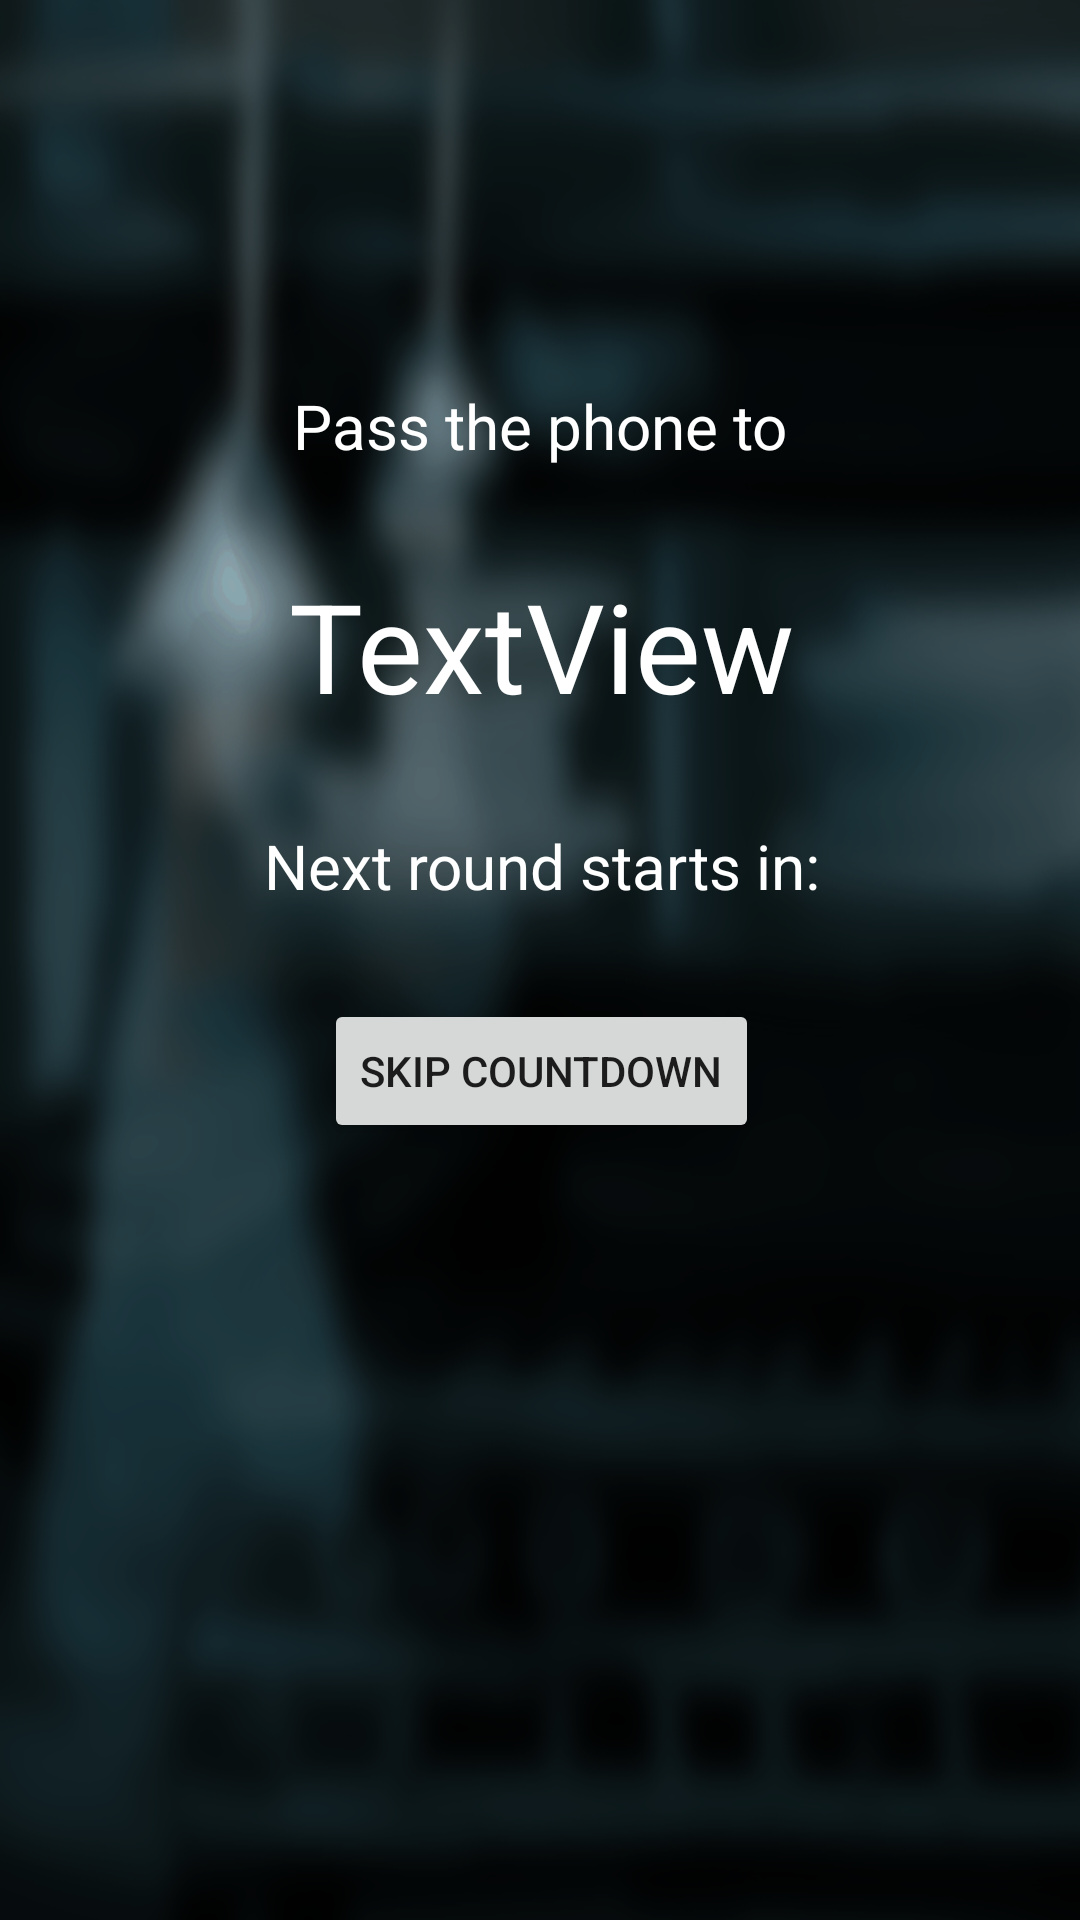

This screen was rendered from an Android layout file. Write that file and the resources it references.
<!-- AndroidManifest.xml: application theme AppTheme -->
<!-- res/layout/activity_start_of_round.xml -->
<?xml version="1.0" encoding="utf-8"?>
<androidx.constraintlayout.widget.ConstraintLayout xmlns:android="http://schemas.android.com/apk/res/android"
    xmlns:app="http://schemas.android.com/apk/res-auto"
    xmlns:tools="http://schemas.android.com/tools"
    android:layout_width="match_parent"
    android:layout_height="match_parent"
    android:background="@drawable/backround12_1"
    tools:context=".StartOfRoundActivity">

    <TextView
        android:id="@+id/w2"
        android:layout_width="wrap_content"
        android:layout_height="wrap_content"
        android:layout_marginTop="128dp"
        android:text="@string/pass_the_phone"
        android:textAlignment="center"
        android:textColor="#FFFFFF"
        android:textSize="10pt"
        app:layout_constraintBottom_toTopOf="@+id/currentPlayer"
        app:layout_constraintEnd_toEndOf="parent"
        app:layout_constraintStart_toStartOf="parent"
        app:layout_constraintTop_toTopOf="parent" />

    <TextView
        android:id="@+id/currentPlayer"
        android:layout_width="wrap_content"
        android:layout_height="wrap_content"
        android:layout_marginTop="32dp"
        android:layout_marginBottom="32dp"
        android:text="@string/text_view"
        android:textAlignment="center"
        android:textColor="#FFFFFF"
        android:textSize="20pt"
        app:layout_constraintBottom_toTopOf="@+id/countdown"
        app:layout_constraintEnd_toEndOf="@+id/w2"
        app:layout_constraintStart_toStartOf="@+id/w2"
        app:layout_constraintTop_toBottomOf="@+id/w2" />

    <TextView
        android:id="@+id/countdown"
        android:layout_width="wrap_content"
        android:layout_height="wrap_content"
        android:text="@string/countdown"
        android:textAlignment="center"
        android:textColor="#FFFFFF"
        android:textSize="10pt"
        app:layout_constraintBottom_toTopOf="@id/countdownText"
        app:layout_constraintEnd_toEndOf="@+id/currentPlayer"
        app:layout_constraintStart_toStartOf="@+id/currentPlayer"
        app:layout_constraintTop_toBottomOf="@+id/currentPlayer" />

    <TextView
        android:id="@+id/countdownText"
        android:layout_width="wrap_content"
        android:layout_height="wrap_content"
        android:textColor="#FFFFFF"
        android:textSize="10pt"
        app:layout_constraintEnd_toEndOf="@+id/countdown"
        app:layout_constraintStart_toStartOf="@+id/countdown"
        app:layout_constraintTop_toBottomOf="@+id/countdown"
        tools:text="0:10" />

    <Button
        android:id="@+id/skipButton"
        android:layout_width="wrap_content"
        android:layout_height="wrap_content"
        android:layout_marginBottom="256dp"
        android:text="@string/skip_countdown"
        android:textAlignment="center"
        app:layout_constraintBottom_toBottomOf="parent"
        app:layout_constraintEnd_toEndOf="@+id/countdownText"
        app:layout_constraintStart_toStartOf="@+id/countdownText"
        app:layout_constraintTop_toBottomOf="@+id/countdownText" />
</androidx.constraintlayout.widget.ConstraintLayout>
<!-- resources referenced by this layout -->
<resources>
  <!-- drawable backround12_1: png bitmap (drawable, 230748 bytes) -->
  <string name="countdown">Next round starts in:</string>
  <string name="pass_the_phone">Pass the phone to </string>
  <string name="skip_countdown">SKIP COUNTDOWN</string>
  <string name="text_view">TextView</string>
  <style name="AppTheme" parent="Theme.AppCompat.Light.NoActionBar">
          
          <item name="colorPrimary">@color/colorPrimary</item>
          <item name="colorPrimaryDark">@color/colorPrimaryDark</item>
          <item name="colorAccent">@color/colorAccent</item>
      </style>
  <color name="colorPrimary">#008577</color>
  <color name="colorPrimaryDark">#2F2F31</color>
  <color name="colorAccent">#D81B60</color>
</resources>
